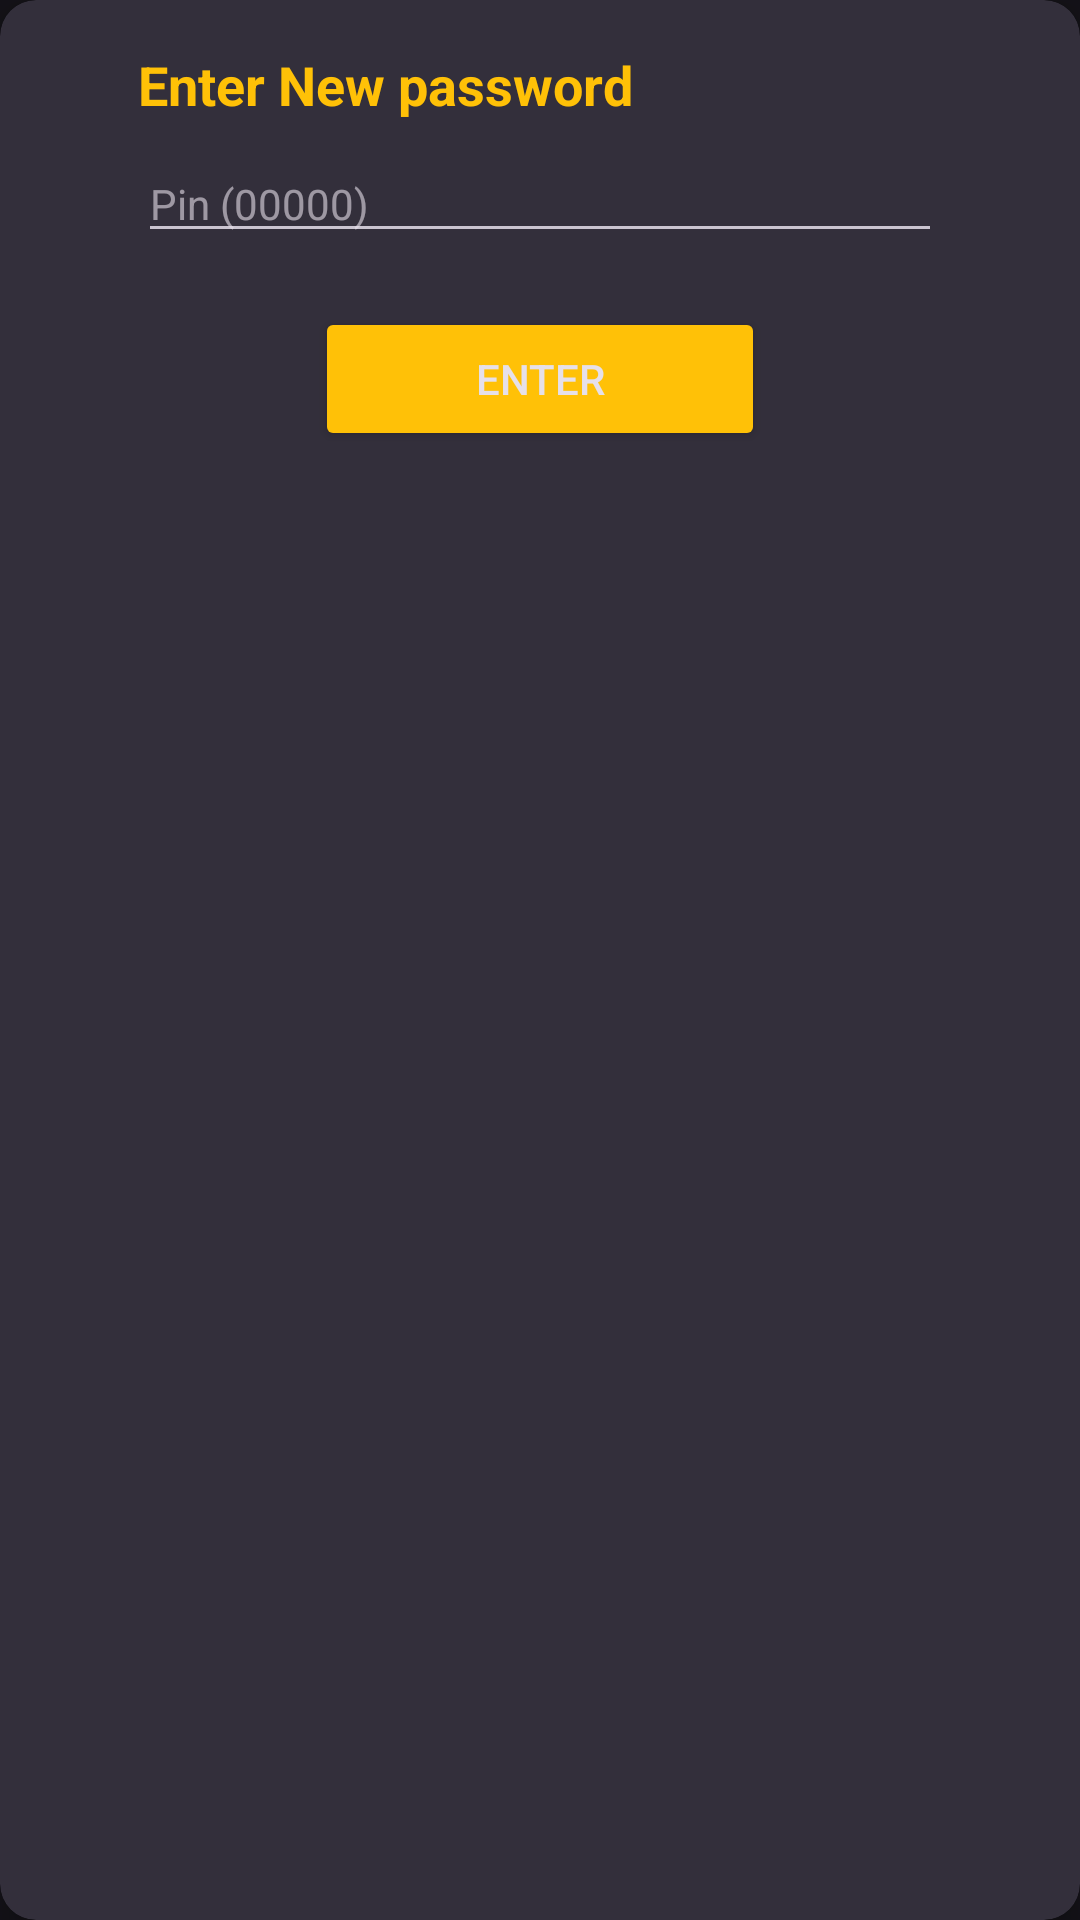

Write the Android layout XML for this screen, with the resource values it uses.
<!-- AndroidManifest.xml: application theme Base.Theme.LuckyDoller -->
<!-- res/layout/dialog_new_password.xml -->
<androidx.cardview.widget.CardView xmlns:android="http://schemas.android.com/apk/res/android"
    xmlns:app="http://schemas.android.com/apk/res-auto"
    android:id="@+id/cardView"
    android:layout_width="match_parent"
    android:layout_height="wrap_content"
    android:layout_gravity="center"
    android:layout_margin="16dp"
    app:cardElevation="10dp"
    app:cardCornerRadius="12dp"
    app:cardBackgroundColor="#332F3B">

    <LinearLayout
        android:layout_width="match_parent"
        android:layout_height="wrap_content"
        android:orientation="vertical"
        android:padding="16dp">

        <TextView
            android:layout_width="wrap_content"
            android:layout_height="wrap_content"
            android:text="Enter New password"
            android:textSize="18sp"
            android:gravity="start"
            android:textStyle="bold"
            android:textColor="@color/primary"
            android:layout_marginLeft="30dp"
            android:layout_gravity="start"/>

        <EditText
            android:id="@+id/editTextPassword"
            android:layout_width="match_parent"
            android:layout_height="wrap_content"
            android:hint="Pin (00000)"
            android:inputType="number"
            android:textSize="14sp"
            android:layout_marginHorizontal="30dp"
            android:maxLength="6"
            android:layout_marginTop="8dp"/>

        <Button
            android:id="@+id/buttonSubmit"
            android:layout_width="150dp"
            android:layout_height="wrap_content"
            android:backgroundTint="@color/primary"
            android:text="Enter"
            android:layout_gravity="center_horizontal"
            android:layout_marginTop="18dp"/>

    </LinearLayout>

</androidx.cardview.widget.CardView>
<!-- resources referenced by this layout -->
<resources>
  <color name="primary">#FFC107</color>
  <style name="Base.Theme.LuckyDoller" parent="Theme.Material3.Dark">
  
  
          <item name="android:statusBarColor">@color/black_m</item>
  
  
  
  
  
      </style>
  <color name="black_m">#1E1E1E</color>
</resources>
